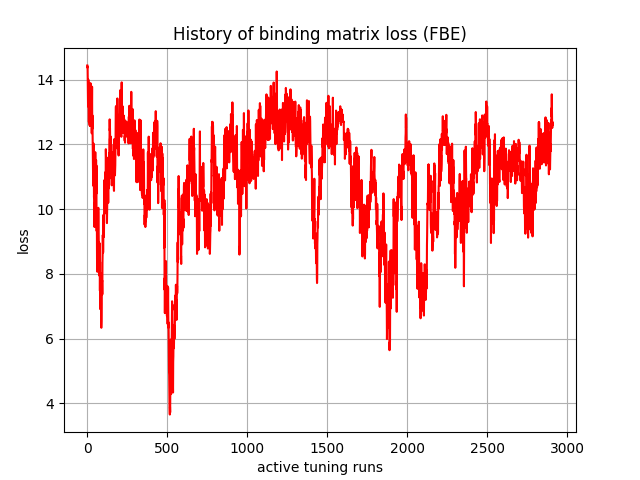

Source data for this figure (header and first rows):
, 0
0, 14.43
1, 14.37
2, 14.41
3, 14.09
4, 13.59
5, 13.16
6, 13.42
7, 13.99
8, 13.57
9, 13.28
10, 12.68
11, 13.51
12, 12.88
13, 12.71
14, 12.85
15, 12.59
16, 13.51
17, 12.57
18, 12.97
19, 13.5
20, 13.89
21, 12.83
22, 13
23, 12.7
24, 13.54
25, 13.32
26, 13.52
27, 13.35
28, 12.34
29, 13.17
30, 13.78
31, 12.47
32, 12.89
33, 12.41
34, 12.18
35, 11.2
36, 11.12
37, 10.72
38, 11.89
39, 12.03
40, 11.31
41, 11.15
42, 10.36
43, 10.64
44, 10.18
45, 9.447
46, 10.17
47, 10.05
48, 10.36
49, 10.2
50, 11.76
51, 11
52, 11.08
53, 11.25
54, 10.98
55, 11.52
56, 10.47
57, 11.35
58, 9.581
59, 9.321
... 2,850 more rows
